Run: headless pygame with SDL's dummy video driver; simulated clock (each Clock.tick advances the game by its frame time, no real sleeping); random seed 0; keys injected as events and as key.get_pressed() state; no mouse input.
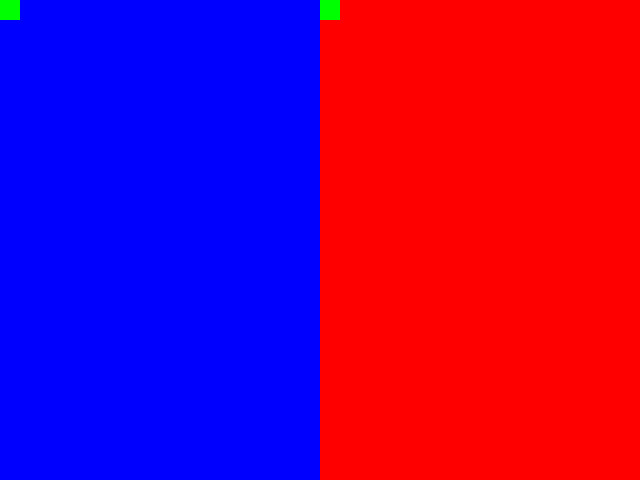
Frame 1 of 4 · flips 1–60 · no input
Frame 2 of 4 · flips 61–180 · tapped SPACE, RETURN · held RIGHT (→), D · screen unchanged from frame 1, image omitted
Frame 3 of 4 · flips 181–300 · held DOWN (↓), S · screen unchanged from frame 2, image omitted
Frame 4 of 4 · flips 301–420 · held LEFT (←), A, UP (↑), W · screen unchanged from frame 3, image omitted

The pygame program that drew these frames:

""" Two different worlds, only one controller.
"""

import pygame as pg


class Baloon(pg.sprite.DirtySprite):
    def __init__(self):
        pg.sprite.DirtySprite.__init__(self)
        self.image = pg.Surface((20, 20))
        self.image.fill(pg.Color('green'))
        self.rect = self.image.get_rect()

    def update(self):
        self.dirty = 1


def main():
    print('Around the Worlds in 80 days.')

    going = True

    pg.display.init()
    pg.font.init()
    pg.display.set_caption("Around the Worlds in 80 days.")

    clock = pg.time.Clock()

    screen = pg.display.set_mode((640,480))
    left_screen = screen.subsurface((0, 0, 320, 480))
    right_screen = screen.subsurface((320, 0, 320, 480))

    left_balloon = Baloon()
    right_balloon = Baloon()
    left_sprites = pg.sprite.LayeredDirty([left_balloon])
    right_sprites = pg.sprite.LayeredDirty([right_balloon])

    left_background = left_screen.copy()
    right_background = right_screen.copy()
    left_background.fill(pg.Color('blue'))
    right_background.fill(pg.Color('red'))

    left_sprites.clear(left_screen, left_background)
    right_sprites.clear(left_screen, right_background)


    while going:
        events = pg.event.get()
        for e in events:
            if e.type == pg.QUIT or e.type == pg.KEYDOWN and e.key == pg.K_ESCAPE:
                going = 0
            if e.type == pg.KEYDOWN:
                pass

        left_sprites.update()
        right_sprites.update()

        left_rects = left_sprites.draw(left_screen)
        right_rects = right_sprites.draw(right_screen)
        pg.display.update(left_rects + right_rects)

        clock.tick(30)


if __name__ == '__main__':
    main()
